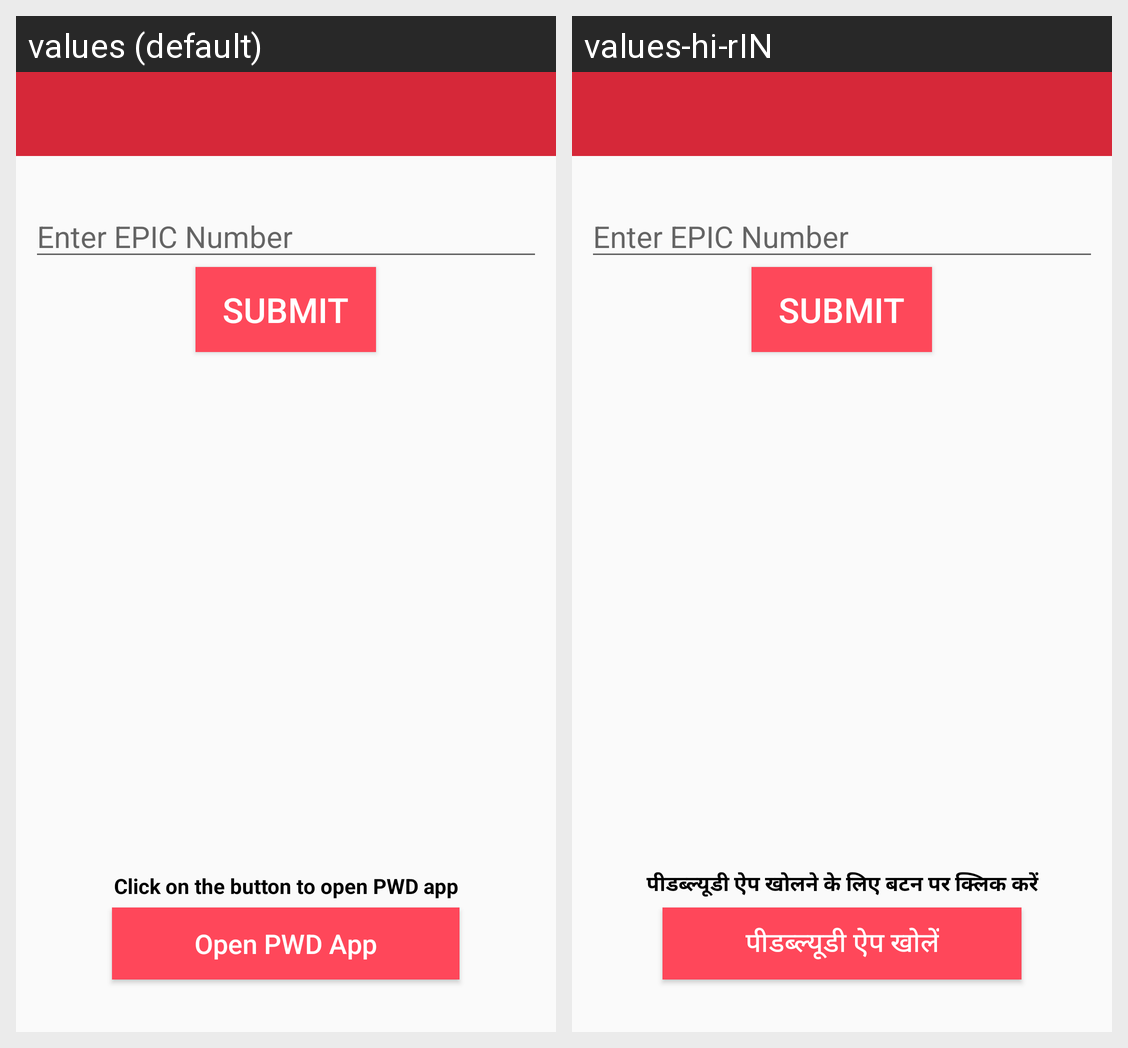

Strings drawn on this Android screen and how each of the app's shown locales translates them:
Android screen res/layout/activity_pwd.xml rendered under 2 locales, left to right: values (default), values-hi-rIN. Device: Nexus 5 (rendered at 1080×1920; each locale shown at half size, 540×960, under a caption strip naming it); theme AppThemeNoActionBar.
Strings drawn on this screen, with the default value and each locale's value (text and hints the layout hard-codes, and strings that could not be matched under every locale, appear in the picture but are not listed):

click_on_button
  values: Click on the button to open PWD app
  values-hi-rIN: पीडब्ल्यूडी ऐप खोलने के लिए बटन पर क्लिक करें

open_pwd_app
  values: Open PWD App
  values-hi-rIN: पीडब्ल्यूडी ऐप खोलें
